2-way image classification set "fundus_scans_glaucoma_dataset" from GitHub (VLDSLVR/fundus_scans_glaucoma_dataset); label vocabulary: glaucoma negative, glaucoma positive.

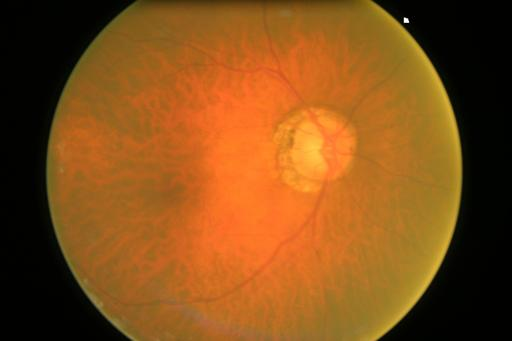
Label: glaucoma positive

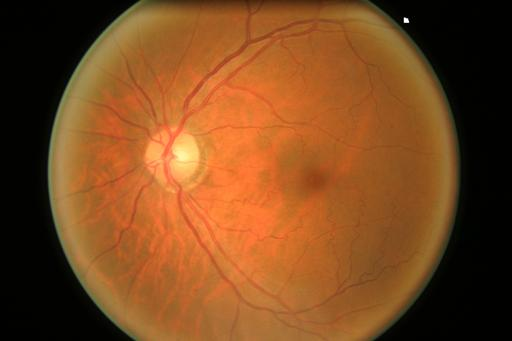
Label: glaucoma negative

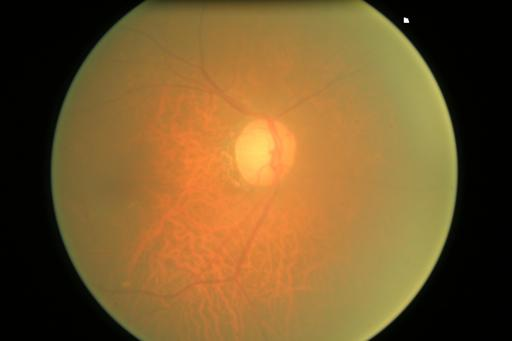
Label: glaucoma positive

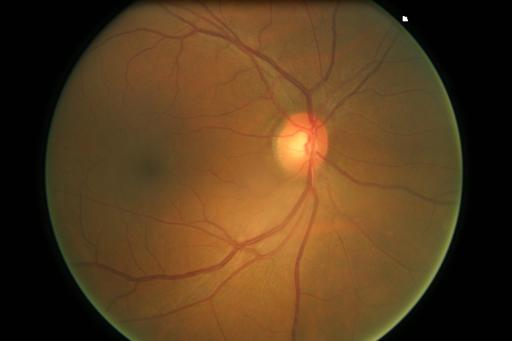
Label: glaucoma negative

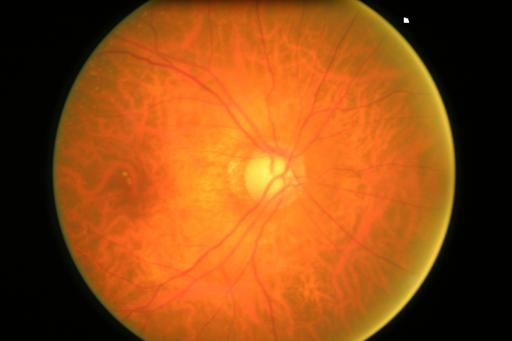
Label: glaucoma positive

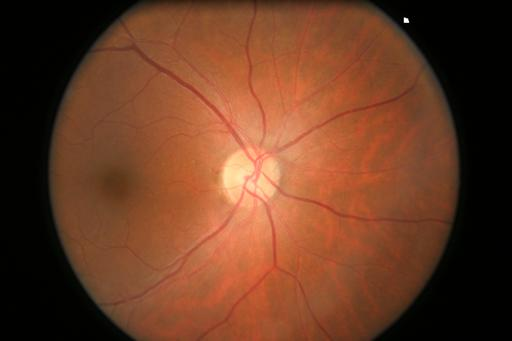
Label: glaucoma negative
